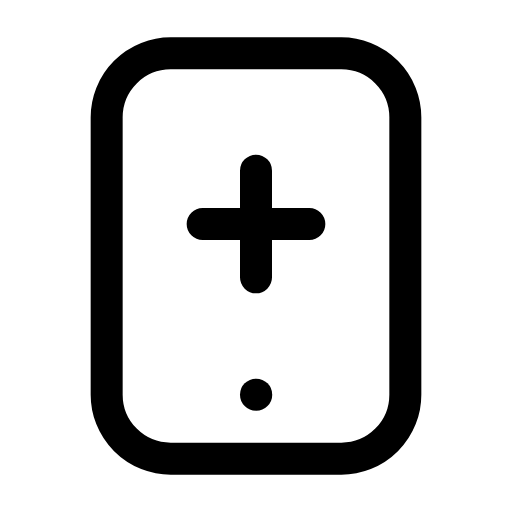
t = 0.00 s
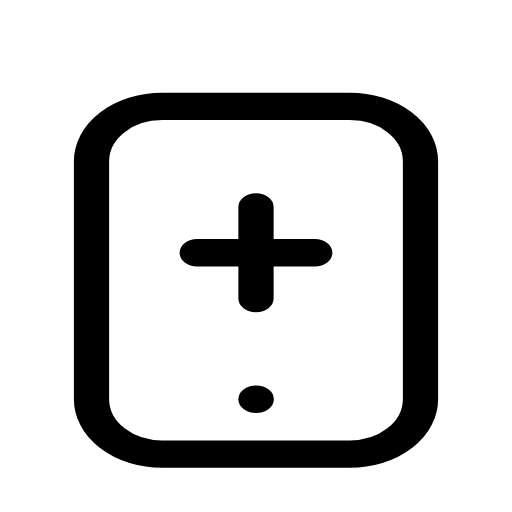
t = 0.14 s
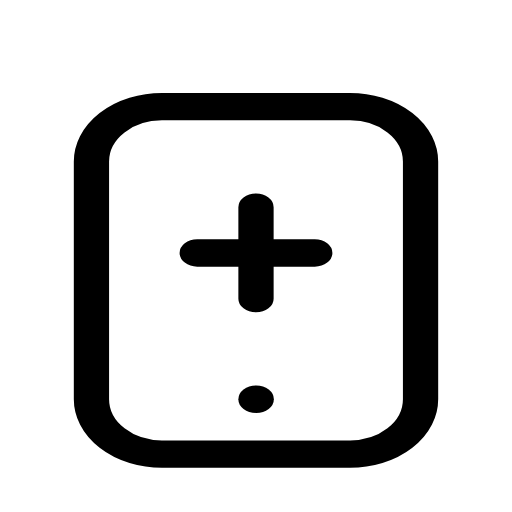
t = 0.21 s
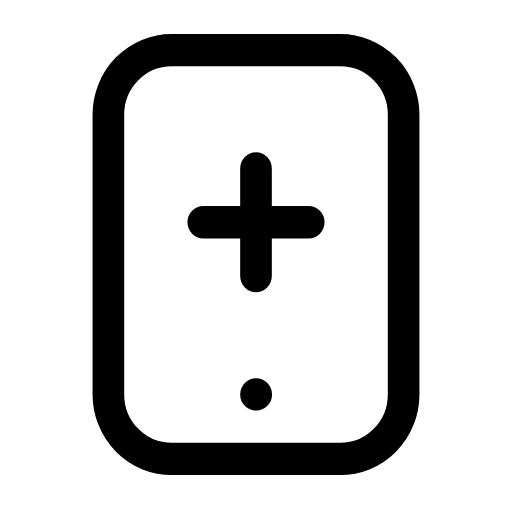
t = 0.33 s
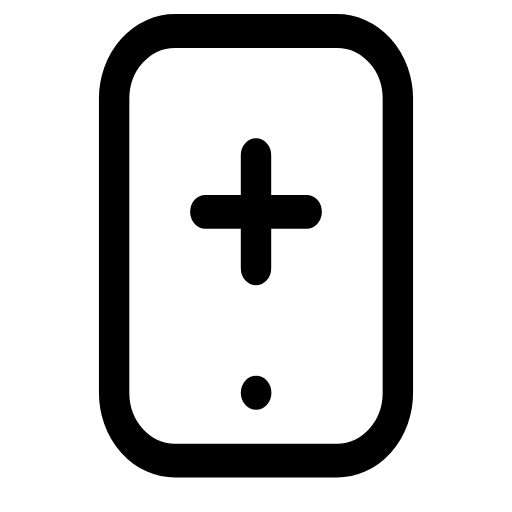
t = 0.49 s
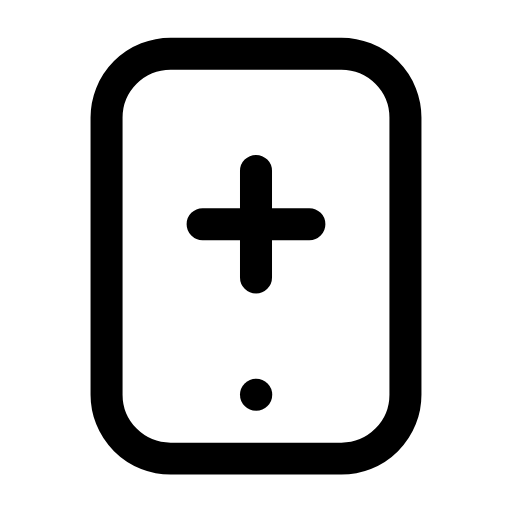
t = 0.60 s

The animated SVG that drew these frames (rendered in a browser with its animation timeline set to each time). Animation: 1 CSS @keyframes rule; one cycle of 0.70 s, repeats indefinitely.

<svg xmlns="http://www.w3.org/2000/svg" viewBox="0 0 24 24" width="24" height="24" class="rd-a-tablet-plus" data-rd-animate="hover"><style>.rd-a-tablet-plus{overflow:visible}.rd-a-tablet-plus *{transform-box:view-box}.rd-a-tablet-plus .a{transform-origin:12px 20px}@media (prefers-reduced-motion:no-preference){.rd-a-tablet-plus[data-rd-animate="hover"]:hover .a,:hover>.rd-a-tablet-plus[data-rd-animate="parent"] .a,.rd-a-tablet-plus[data-rd-animate="play"] .a,.rd-a-tablet-plus[data-rd-animate="loop"] .a{animation:rd-tablet-plus-m calc(0.7s*var(--rd-speed,1)) cubic-bezier(.34,1.3,.5,1)}.rd-a-tablet-plus[data-rd-animate="loop"] *{animation-iteration-count:infinite!important}@keyframes rd-tablet-plus-m{0%,100%{scale:1 1}40%{scale:1.1 .86}70%{scale:.95 1.06}}}</style><g fill="none" stroke="currentColor" stroke-linecap="round" stroke-linejoin="round" stroke-width="1.5"><g class="a"><rect x="5" y="2.5" width="14" height="19" rx="3"/><path d="M12 18.5h.01"/><path d="M12 8v5M9.5 10.5h5"/></g></g></svg>
